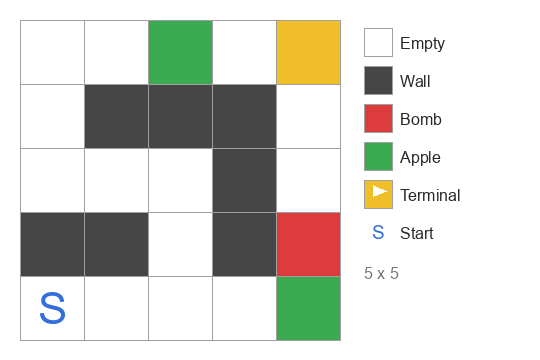

The table this chart was drawn from, first rows:
0, 0, 3, 0, 4
0, 1, 1, 1, 0
0, 0, 0, 1, 0
1, 1, 0, 1, 2
0, 0, 0, 0, 3
